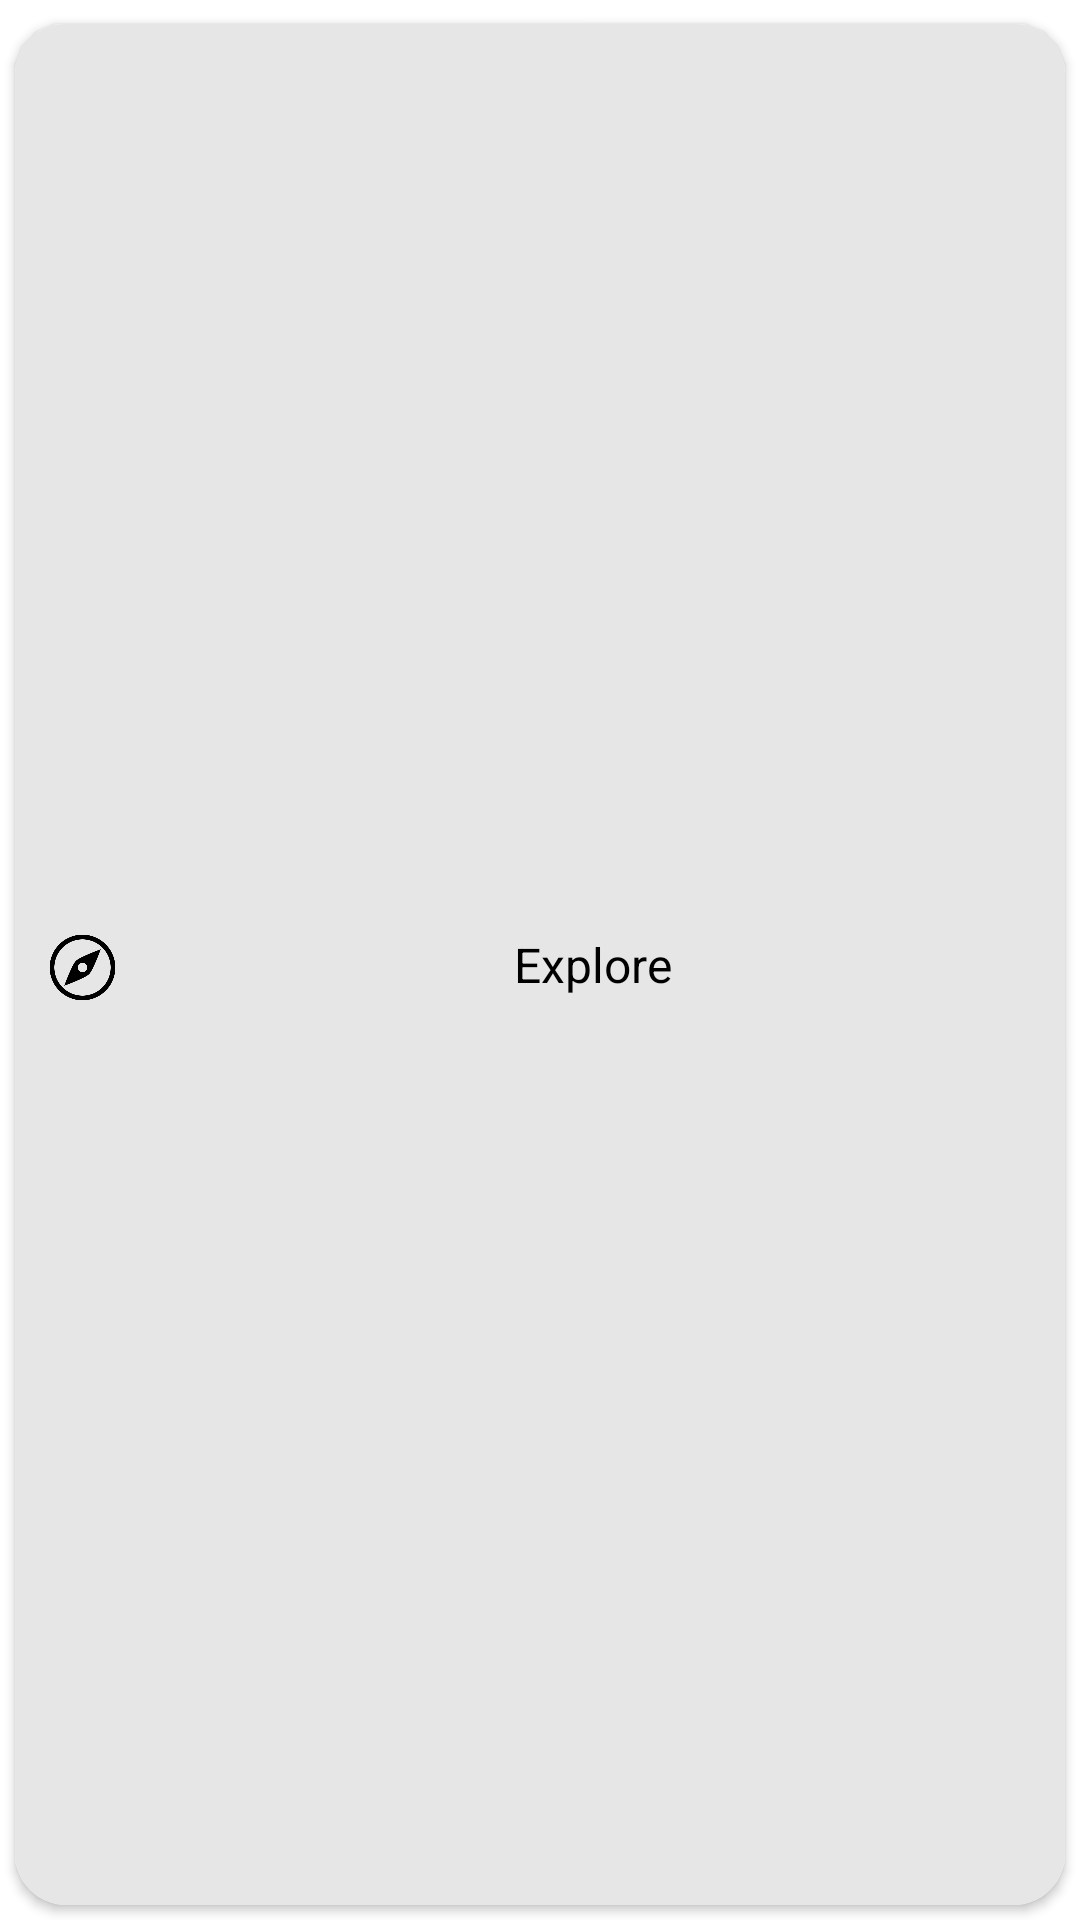

Here is an Android app screen rendered from its layout file. Give the layout XML and the strings, colors and styles it references.
<!-- AndroidManifest.xml: application theme Theme.YoutubeClone -->
<!-- res/layout/recycler_categories.xml -->
<?xml version="1.0" encoding="utf-8"?>
<LinearLayout xmlns:android="http://schemas.android.com/apk/res/android"
    android:layout_width="wrap_content"
    android:layout_height="wrap_content"
    xmlns:app="http://schemas.android.com/apk/res-auto">

    <androidx.cardview.widget.CardView
        android:layout_width="match_parent"
        android:layout_height="match_parent"
        android:layout_marginStart="5dp"
        android:layout_marginEnd="5dp"
        android:layout_marginTop="8dp"
        android:layout_marginBottom="5dp"
        app:cardCornerRadius="17dp"
        >

        <androidx.constraintlayout.widget.ConstraintLayout
            android:layout_width="match_parent"
            android:layout_height="match_parent"
            android:background="@color/youtubeGray_light">

            <ImageView
                android:id="@+id/recyclerCategoriesImage"
                android:layout_width="25dp"
                android:layout_height="25dp"
                android:layout_marginStart="10dp"
                android:layout_marginTop="2dp"
                android:src="@drawable/youtube_compas"
                app:layout_constraintStart_toStartOf="parent"
                app:layout_constraintTop_toTopOf="parent"
                app:layout_constraintBottom_toBottomOf="parent"
                />

            <TextView
                android:id="@+id/recyclerCategoriesNameText"
                android:layout_width="wrap_content"
                android:layout_height="wrap_content"
                android:text="Explore"
                android:paddingStart="15dp"
                android:paddingEnd="15dp"
                android:paddingTop="7dp"
                android:paddingBottom="7dp"
                android:textSize="16sp"
                android:textColor="@color/black"
                app:layout_constraintEnd_toEndOf="parent"
                app:layout_constraintBottom_toBottomOf="parent"
                app:layout_constraintTop_toTopOf="parent"
                app:layout_constraintStart_toEndOf="@+id/recyclerCategoriesImage"
                />

        </androidx.constraintlayout.widget.ConstraintLayout>
    </androidx.cardview.widget.CardView>
</LinearLayout>
<!-- resources referenced by this layout -->
<resources>
  <color name="black">#FF000000</color>
  <color name="youtubeGray_light">#E6E6E6</color>
  <!-- drawable youtube_compas: png bitmap (drawable, 10440 bytes) -->
  <style name="Theme.YoutubeClone" parent="Theme.MaterialComponents.DayNight.DarkActionBar">
          
          <item name="colorPrimary">@color/youtubeBlack</item>
          <item name="colorPrimaryVariant">@color/purple_700</item>
          <item name="colorOnPrimary">@color/youtubeWhite</item>
          
          <item name="colorSecondary">@color/teal_200</item>
          <item name="colorSecondaryVariant">@color/teal_700</item>
          <item name="colorOnSecondary">@color/black</item>
          
          <item name="android:statusBarColor">@color/youtubeGray</item>
          
          <item name="windowNoTitle">true</item>
          <item name="windowActionBar">false</item>
          <item name="android:icon">@color/youtubeBlack</item>
      </style>
  <color name="youtubeBlack">#282828</color>
  <color name="purple_700">#FF3700B3</color>
  <color name="youtubeWhite">#FFFFFFFF</color>
  <color name="teal_200">#FF03DAC5</color>
  <color name="teal_700">#FF018786</color>
  <color name="youtubeGray">#AFAFAF</color>
</resources>
